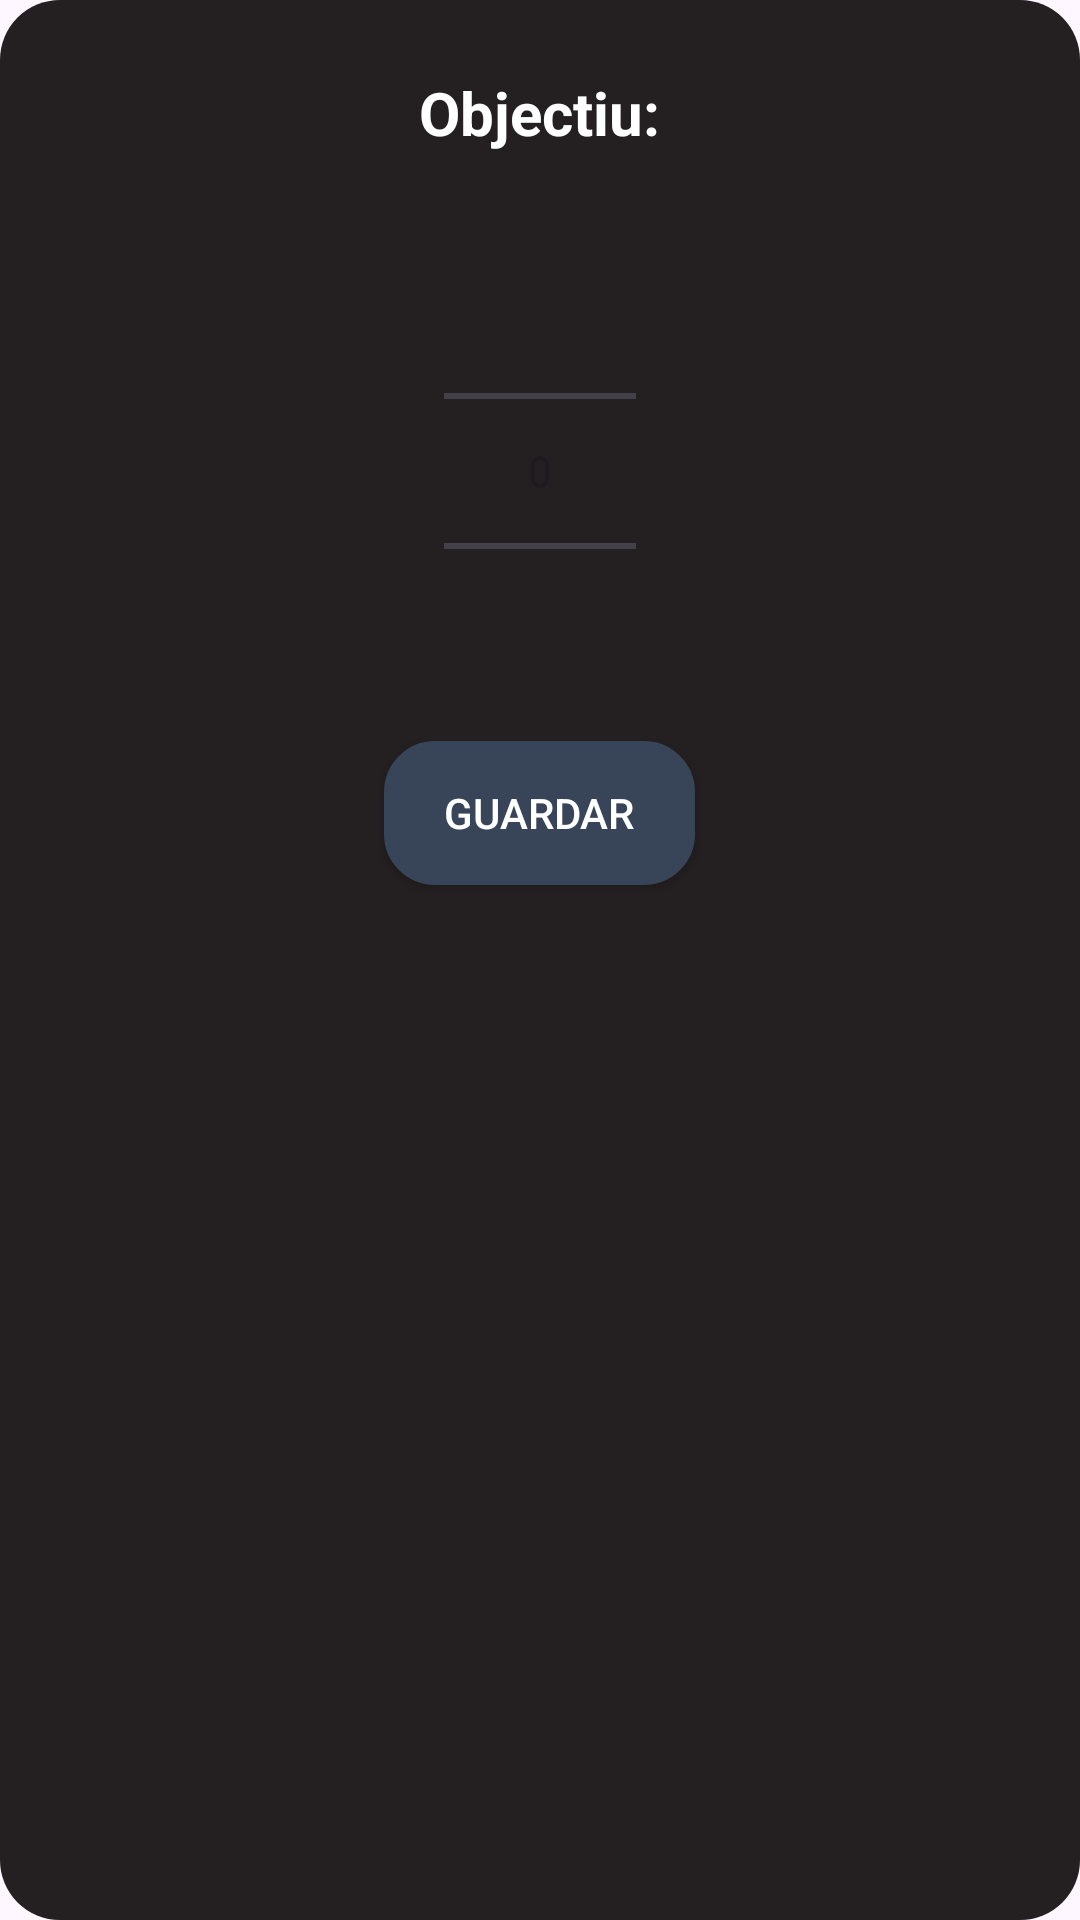

Produce the Android XML layout that renders to this screen, including the resource entries it uses.
<!-- AndroidManifest.xml: application theme Theme._0489_RA3_PT2_Podometre -->
<!-- res/layout/objectius.xml -->
<?xml version="1.0" encoding="utf-8"?>
<LinearLayout xmlns:android="http://schemas.android.com/apk/res/android"
    xmlns:app="http://schemas.android.com/apk/res-auto"
    xmlns:tools="http://schemas.android.com/tools"
    android:layout_width="wrap_content"
    android:layout_height="wrap_content"
    android:orientation="vertical"
    android:padding="24dp"
    android:background="@drawable/forma_objectius">

    <TextView
        android:id="@+id/tvTitulo"
        android:layout_width="wrap_content"
        android:layout_height="wrap_content"
        android:text="@string/objectiu"
        android:textSize="20sp"
        android:textStyle="bold"
        android:paddingBottom="16dp"
        android:textColor="@color/white"
        android:layout_gravity="center"/>

    <NumberPicker
        android:id="@+id/numberPicker"
        android:layout_width="wrap_content"
        android:layout_height="wrap_content"
        android:layout_gravity="center"/>

    <Button
        android:id="@+id/btnGuardar"
        android:layout_width="wrap_content"
        android:layout_height="wrap_content"
        android:layout_gravity="center"
        android:textColor="@color/white"
        app:backgroundTint="@null"
        android:background="@drawable/estil_buttons"
        android:text="@string/guardarObjectiu"/>
</LinearLayout>
<!-- resources referenced by this layout -->
<resources>
  <color name="white">#FFFFFFFF</color>
  <!-- drawable estil_buttons (drawable) -->
  <?xml version="1.0" encoding="utf-8"?>
  <shape xmlns:android="http://schemas.android.com/apk/res/android"
      android:shape="rectangle">
  
      <solid android:color="@color/black_blue"/>
  
      <corners android:radius="16dp"/>
  
      <padding
          android:left="20dp"
          android:top="12dp"
          android:right="20dp"
          android:bottom="12dp"/>
  
      <stroke
          android:width="2dp"
          android:color="@color/black_blue"/>
  </shape>
  <!-- drawable forma_objectius (drawable) -->
  <shape xmlns:android="http://schemas.android.com/apk/res/android"
      android:shape="rectangle">
  
      <corners android:radius="20dp" />
      <solid android:color="@color/black_pink"/>
  
  </shape>
  <string name="guardarObjectiu">Guardar</string>
  <string name="objectiu">Objectiu:</string>
  <style name="Theme._0489_RA3_PT2_Podometre" parent="Base.Theme._0489_RA3_PT2_Podometre" />
  <color name="black_blue">#384457</color>
  <color name="black_pink">#241f21</color>
  <style name="Base.Theme._0489_RA3_PT2_Podometre" parent="Theme.Material3.DayNight.NoActionBar">
          
          
      </style>
</resources>
